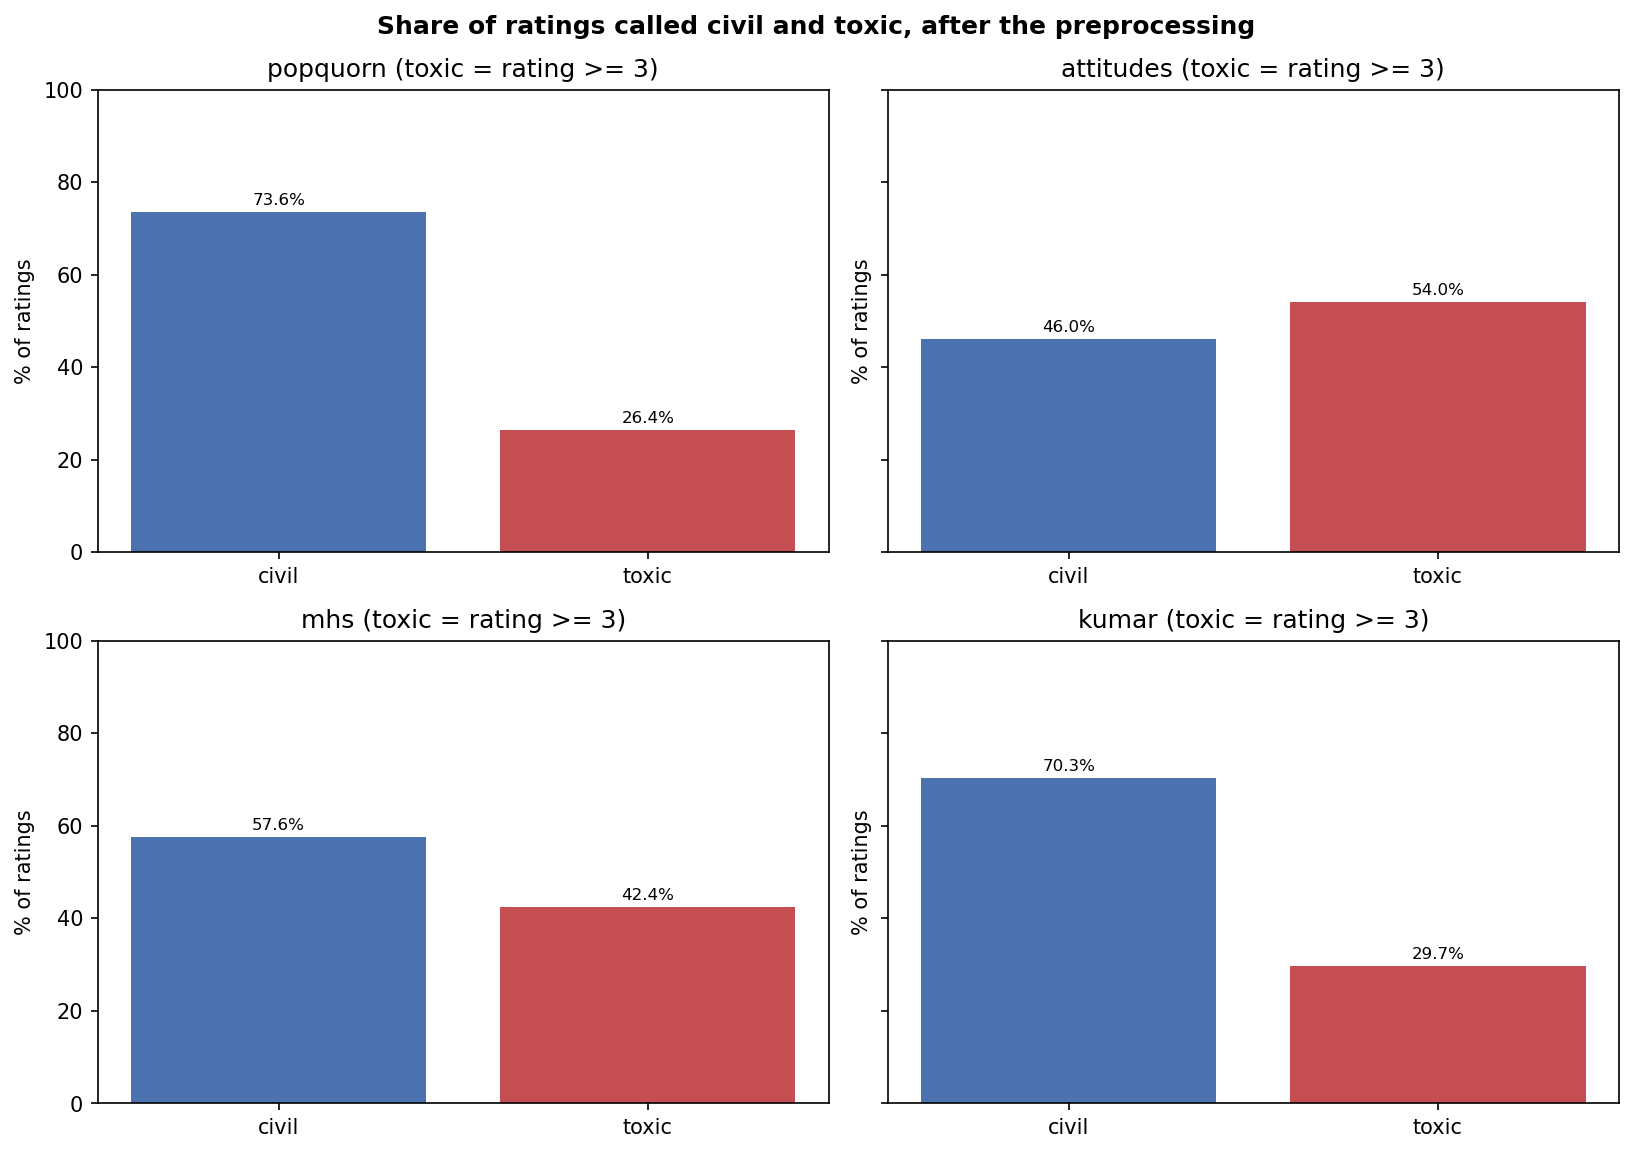

Values plotted in this chart, from the file beside it:
dataset, label, ratings, %, toxic is a rating >=
popquorn, civil, 8353, 73.6, 3
popquorn, toxic, 2999, 26.4, 3
attitudes, civil, 1544, 46.0, 3
attitudes, toxic, 1810, 54.0, 3
mhs, civil, 37081, 57.6, 3
mhs, toxic, 27242, 42.4, 3
kumar, civil, 316393, 70.3, 3
kumar, toxic, 133767, 29.7, 3
